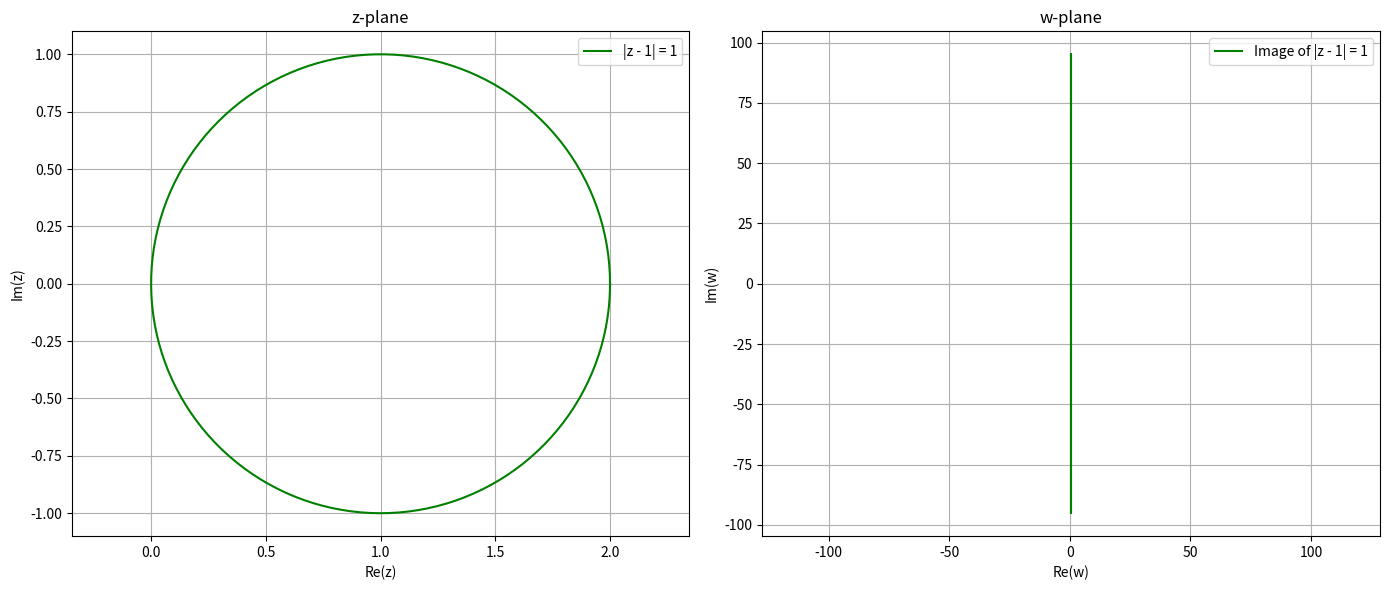

Write the Python code that produced this figure.
import numpy as np
import matplotlib.pyplot as plt

# Define the function f(z)
def f(z):
    return 1 / z  # Replace with your function

# Function to plot transformed circle
def plot_transformed_circle(h, k, r, f, color='green', label=None):
    theta = np.linspace(0, 2 * np.pi, 300)
    x_circle = h + r * np.cos(theta)
    y_circle = k + r * np.sin(theta)
    z_circle = x_circle + 1j * y_circle
    w_circle = f(z_circle)
    
    # Plot in z-plane
    plt.subplot(1, 2, 1)
    plt.plot(x_circle, y_circle, color=color, label=label)
    if label:
        plt.legend()
    
    # Plot in w-plane
    plt.subplot(1, 2, 2)
    plt.plot(w_circle.real, w_circle.imag, color=color, label=f'Image of {label}')
    if label:
        plt.legend()

# ---- Plotting ----

plt.figure(figsize=(14, 6))

# z-plane plot setup
plt.subplot(1, 2, 1)
plt.title('z-plane')
plt.xlabel('Re(z)')
plt.ylabel('Im(z)')
plt.axis('equal')
plt.grid(True)

# w-plane plot setup
plt.subplot(1, 2, 2)
plt.title('w-plane')
plt.xlabel('Re(w)')
plt.ylabel('Im(w)')
plt.axis('equal')
plt.grid(True)

# Plot the specific circle |z - 1| = 1
plot_transformed_circle(h=1, k=0, r=1, f=f, color='green', label='|z - 1| = 1')

plt.tight_layout()
plt.show()
